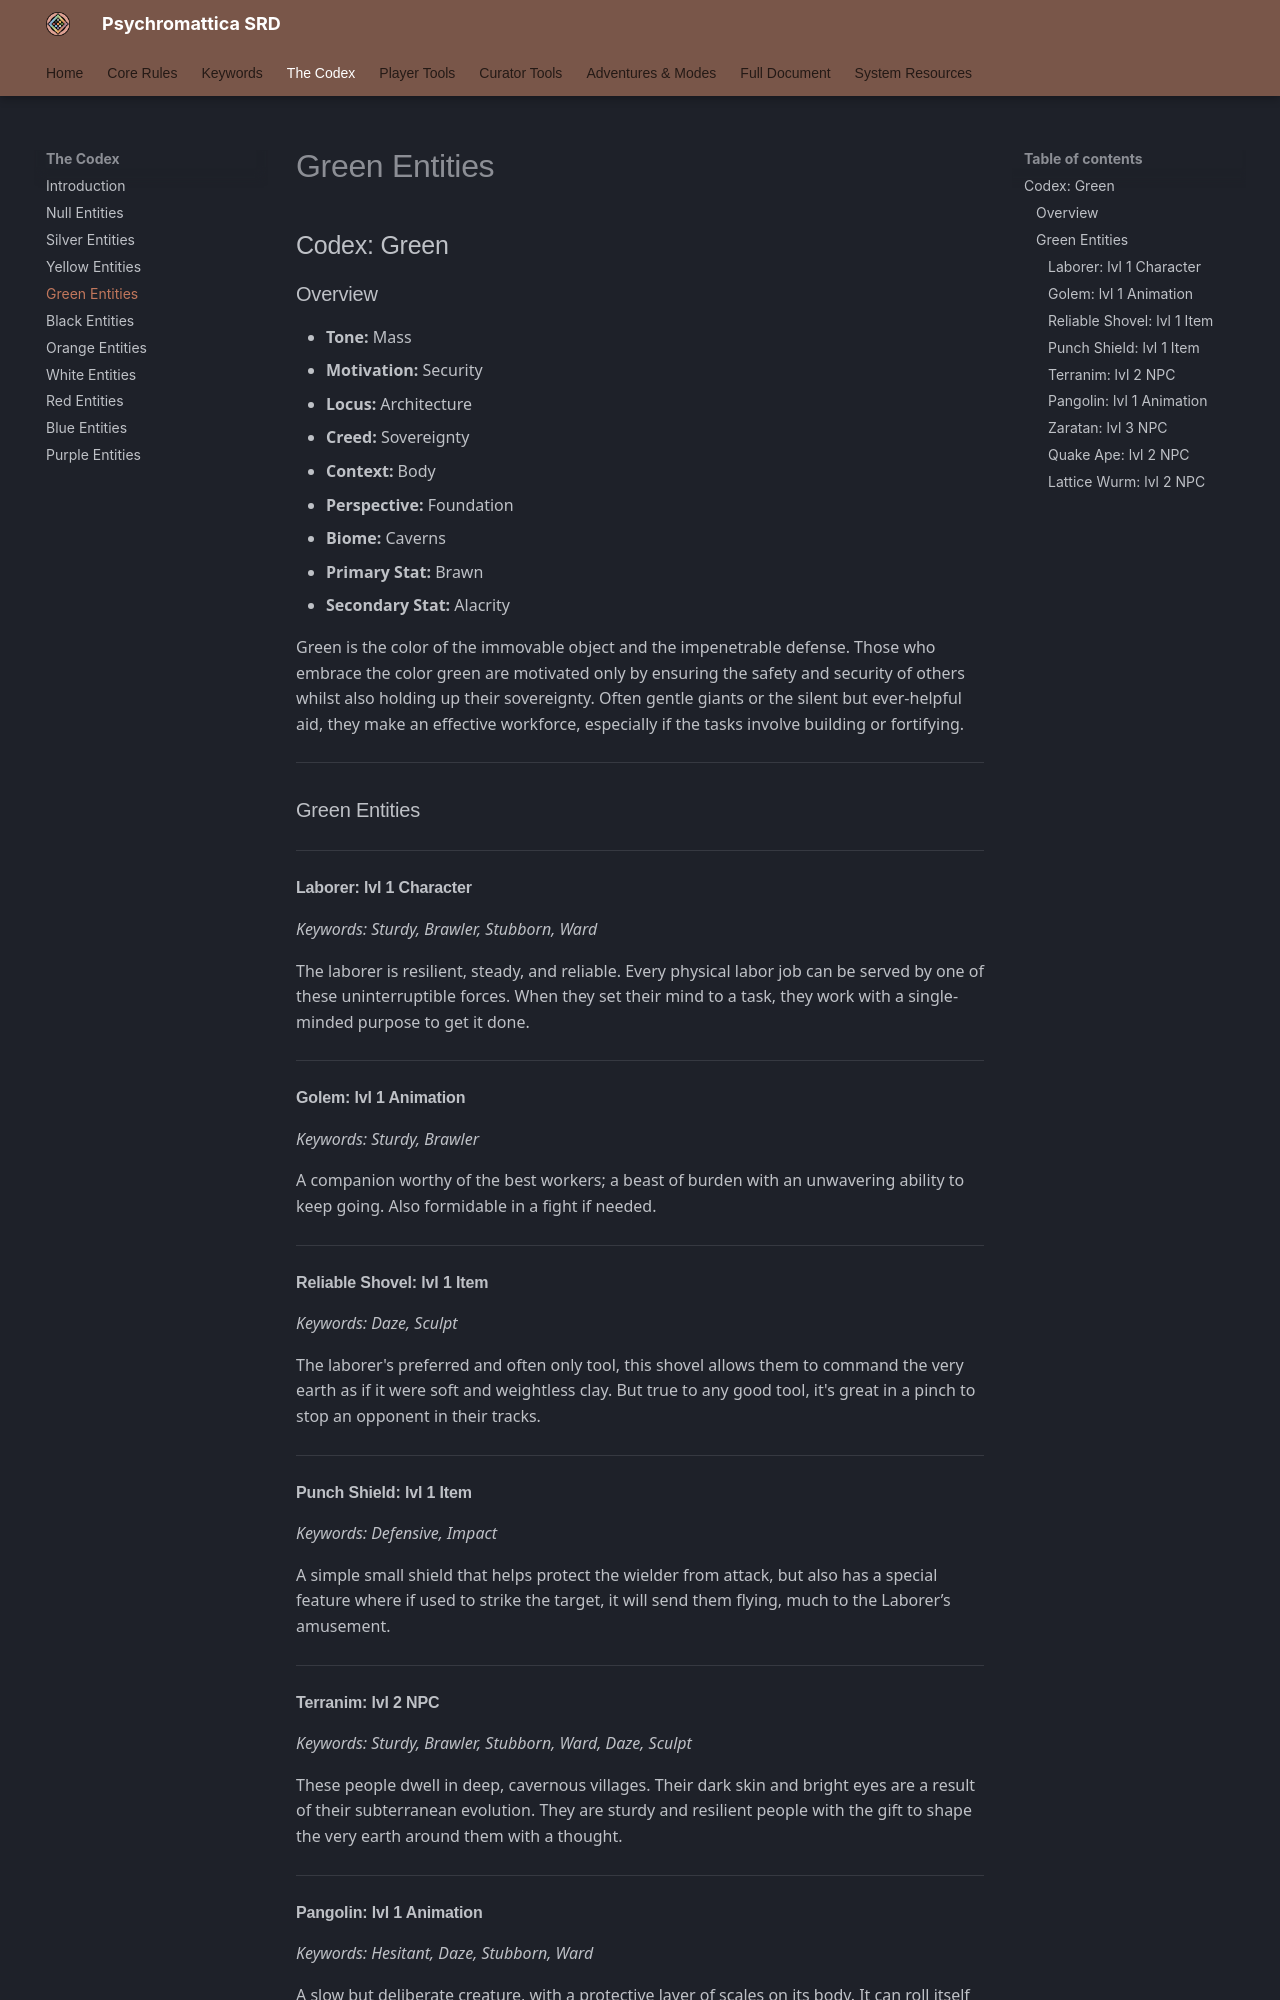

repository: bagelsan/ResonanceSRD · page: appendix-b-codex-green/index.html · generator: mkdocs

# Codex: Green

### Overview
*   **Tone:** Mass
*   **Motivation:** Security
*   **Locus:** Architecture
*   **Creed:** Sovereignty
*   **Context:** Body
*   **Perspective:** Foundation
*   **Biome:** Caverns
*   **Primary Stat:** Brawn
*   **Secondary Stat:** Alacrity

Green is the color of the immovable object and the impenetrable defense. Those who embrace the color green are motivated only by ensuring the safety and security of others whilst also holding up their sovereignty. Often gentle giants or the silent but ever-helpful aid, they make an effective workforce, especially if the tasks involve building or fortifying.

---

### Green Entities

#### Laborer: lvl 1 Character
*Keywords: Sturdy, Brawler, Stubborn, Ward*

The laborer is resilient, steady, and reliable. Every physical labor job can be served by one of these uninterruptible forces. When they set their mind to a task, they work with a single-minded purpose to get it done.

#### Golem: lvl 1 Animation
*Keywords: Sturdy, Brawler*

A companion worthy of the best workers; a beast of burden with an unwavering ability to keep going. Also formidable in a fight if needed.

#### Reliable Shovel: lvl 1 Item
*Keywords: Daze, Sculpt*

The laborer's preferred and often only tool, this shovel allows them to command the very earth as if it were soft and weightless clay. But true to any good tool, it's great in a pinch to stop an opponent in their tracks.

#### Punch Shield: lvl 1 Item
*Keywords: Defensive, Impact*

A simple small shield that helps protect the wielder from attack, but also has a special feature where if used to strike the target, it will send them flying, much to the Laborer’s amusement.

#### Terranim: lvl 2 NPC
*Keywords: Sturdy, Brawler, Stubborn, Ward, Daze, Sculpt*

These people dwell in deep, cavernous villages. Their dark skin and bright eyes are a result of their subterranean evolution. They are sturdy and resilient people with the gift to shape the very earth around them with a thought.

#### Pangolin: lvl 1 Animation
*Keywords: Hesitant, Daze, Stubborn, Ward*

A slow but deliberate creature, with a protective layer of scales on its body. It can roll itself into a scaly ball and hurl itself at enemies.
